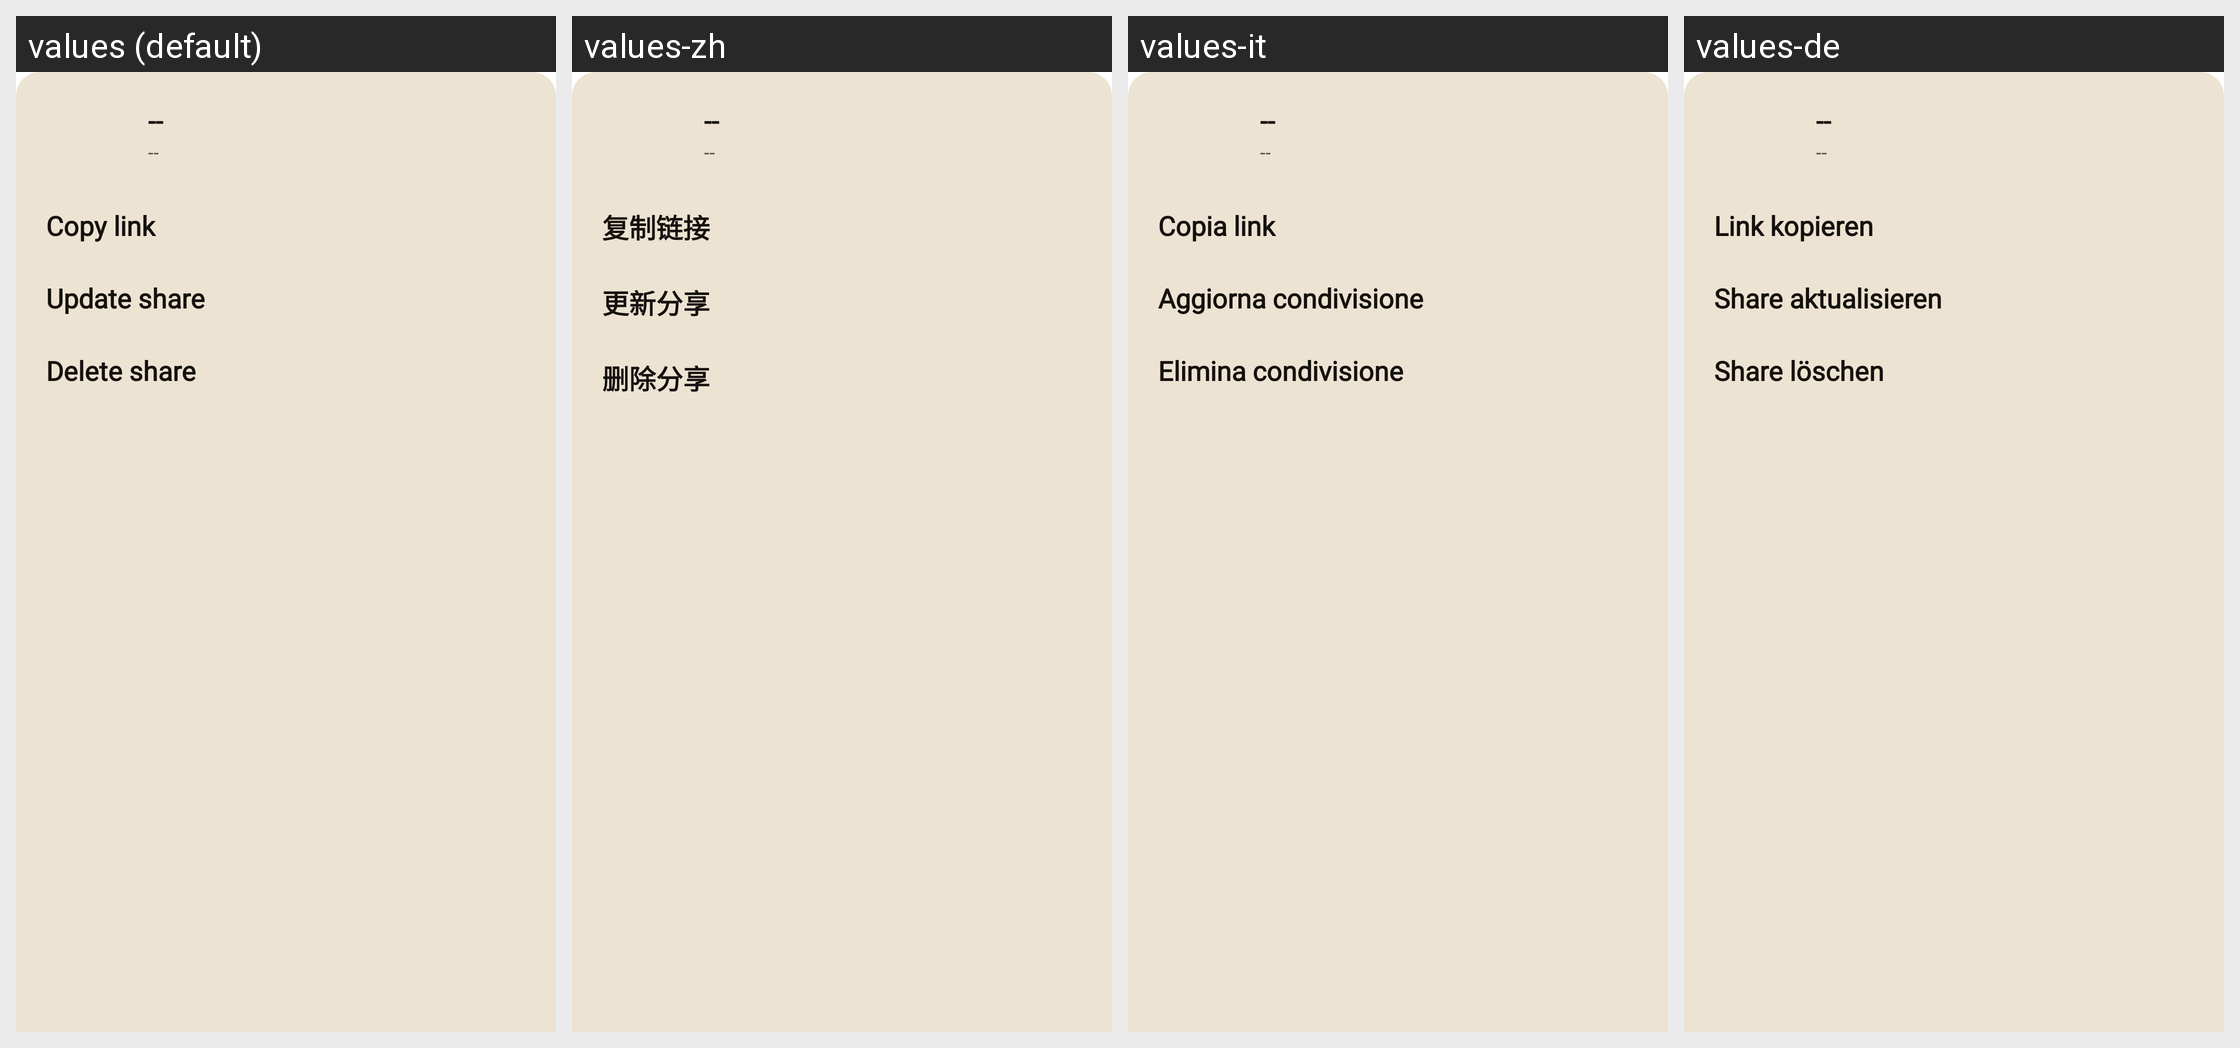

Here is an Android app screen in its default locale and in the app's own translations. Write out the translated-string differences for the strings that appear on this screen.
Android screen res/layout/bottom_sheet_share_dialog.xml rendered under 4 locales, left to right: values (default), values-zh, values-it, values-de. Device: Nexus 5 (rendered at 1080×1920; each locale shown at half size, 540×960, under a caption strip naming it); theme AppTheme.SplashScreen.
Other locales in the repository, not shown: values-fr, values-ko, values-pt, values-ru.
Strings drawn on this screen, with the default value and each locale's value (text and hints the layout hard-codes, and strings that could not be matched under every locale, appear in the picture but are not listed):

label_placeholder
  values: --
  values-zh: --
  values-it: --
  values-de: --  [not translated; the default value is used]

share_bottom_sheet_copy_link
  values: Copy link
  values-zh: 复制链接
  values-it: Copia link
  values-de: Link kopieren

share_bottom_sheet_update
  values: Update share
  values-zh: 更新分享
  values-it: Aggiorna condivisione
  values-de: Share aktualisieren

share_bottom_sheet_delete
  values: Delete share
  values-zh: 删除分享
  values-it: Elimina condivisione
  values-de: Share löschen
